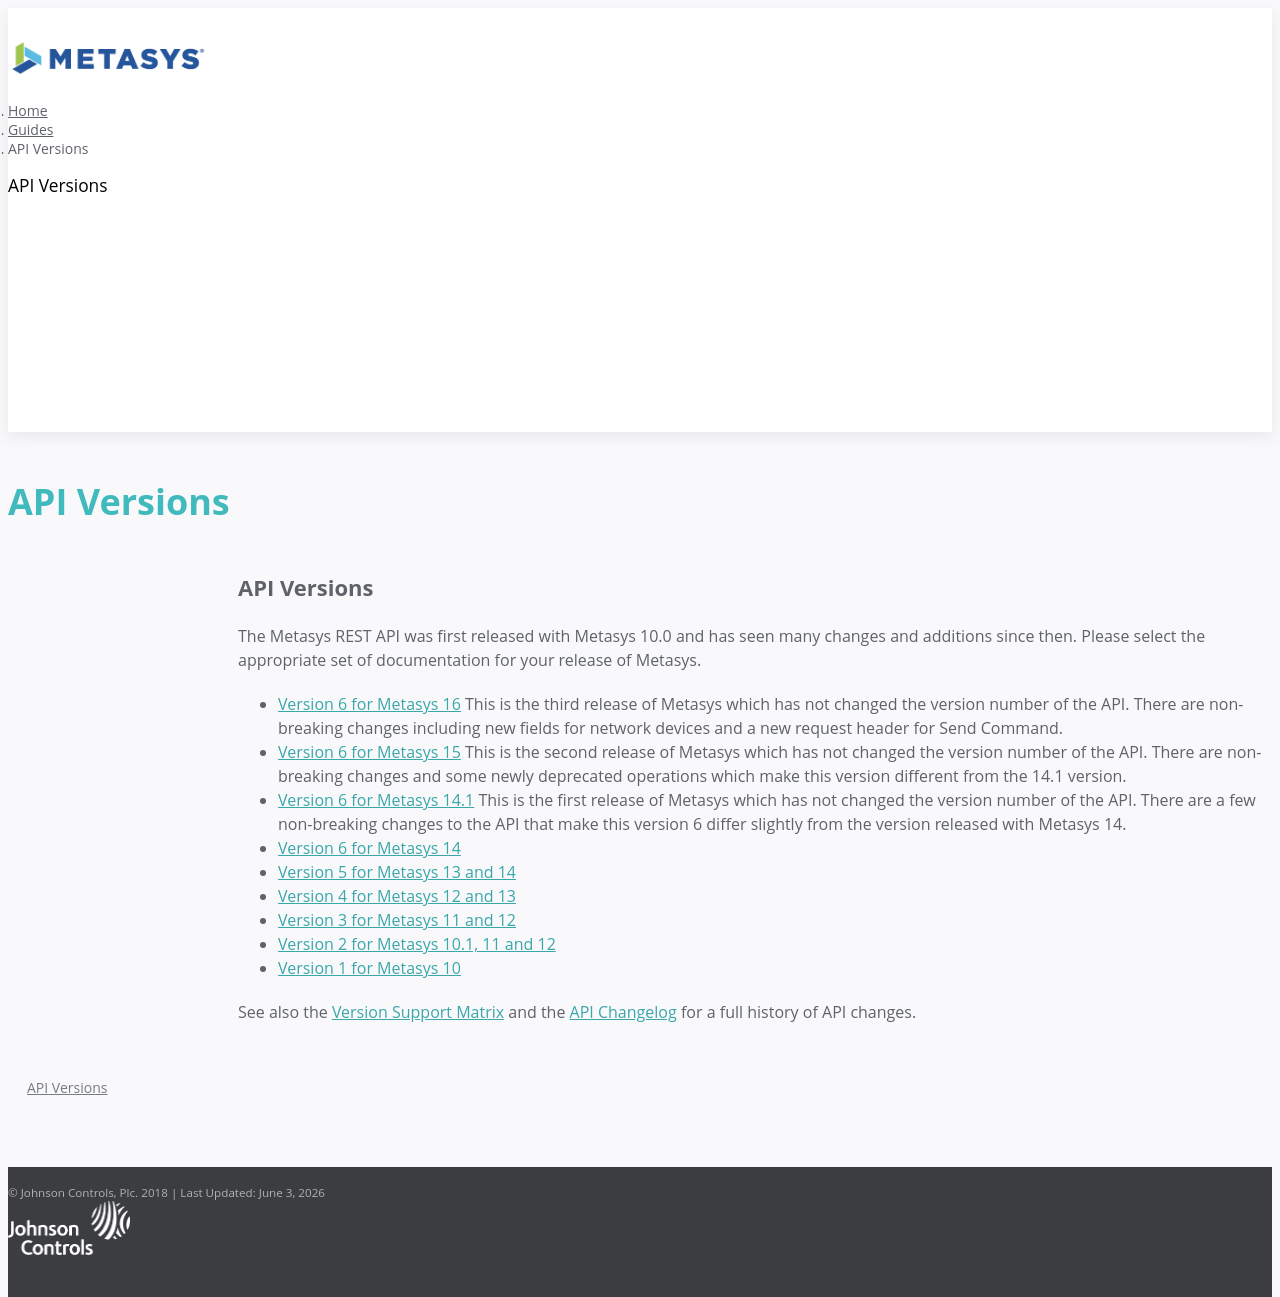

repository: jci-metasys/api-landing · page: guides/all-api-versions/index.html · generator: jekyll

---
title: 'API Versions'
permalink: /guides/all-api-versions/
group: versions
layout: post
color: metasys
icon: fa fa-file
---

<!-- markdownlint-disable no-duplicate-heading -->

## API Versions

The Metasys REST API was first released with Metasys 10.0 and has seen many
changes and additions since then. Please select the appropriate set of
documentation for your release of Metasys.

- [Version 6 for Metasys 16]({{ '/api/v6-16' | relative_url }}) This is the third release of
  Metasys which has not changed the version number of the API. There are
  non-breaking changes including new fields for network devices and a new
  request header for Send Command.
- [Version 6 for Metasys 15]({{ '/api/v6-15' | relative_url }}) This is the second release of
  Metasys which has not changed the version number of the API. There are
  non-breaking changes and some newly deprecated operations which make this
  version different from the 14.1 version.
- [Version 6 for Metasys 14.1]({{ '/api/v6-14-1' | relative_url }}) This is the first release of
  Metasys which has not changed the version number of the API. There are a few
  non-breaking changes to the API that make this version 6 differ slightly from
  the version released with Metasys 14.
- [Version 6 for Metasys 14]({{ '/api/v6' | relative_url }})
- [Version 5 for Metasys 13 and 14]({{ '/api/v5' | relative_url }})
- [Version 4 for Metasys 12 and 13]({{ '/api/v4' | relative_url }})
- [Version 3 for Metasys 11 and 12]({{ '/api/v3/' | relative_url }})
- [Version 2 for Metasys 10.1, 11 and 12]({{ '/api/v2/' | relative_url }})
- [Version 1 for Metasys 10]({{ '/api/v1/' | relative_url }})

See also the [Version Support Matrix]({{ '/guides/version-support-matrix/' | relative_url }}) and the
[API Changelog]({{ '/guides/api-changelog/' | relative_url }}) for a full history of API changes.
